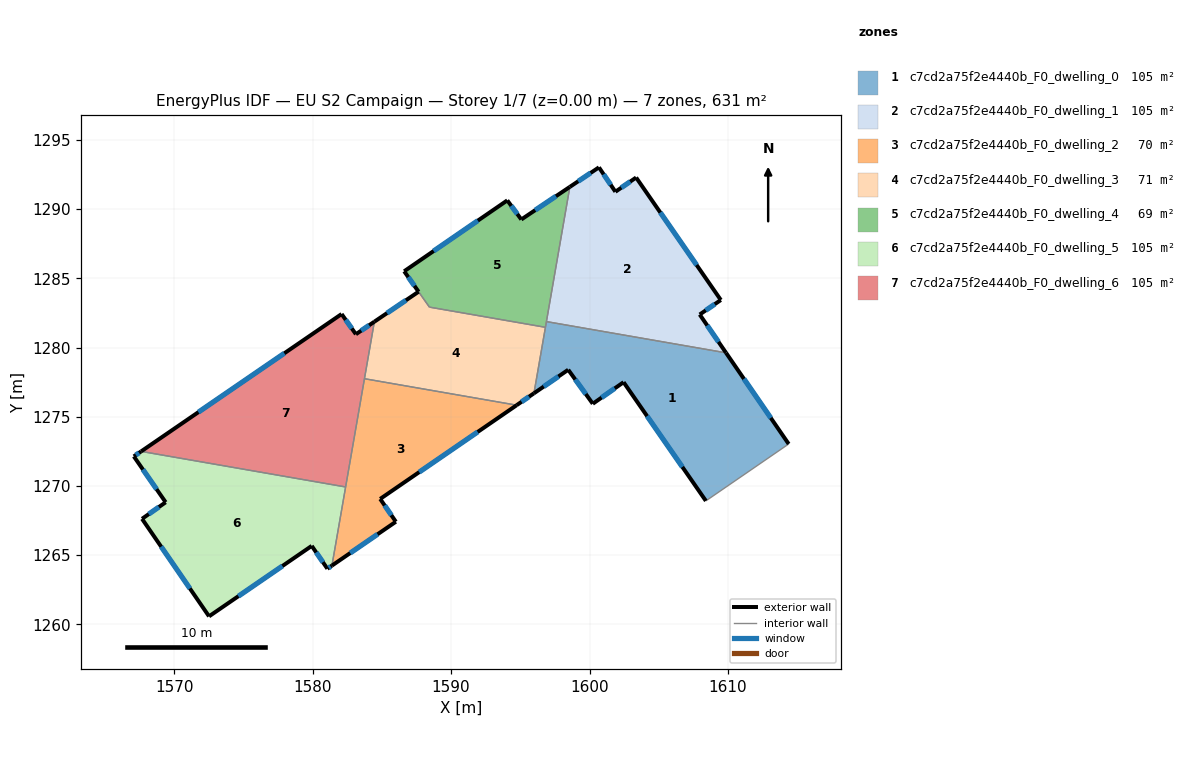
=== STOREY PLAN SPEC (per zone: floor XY polygon, exterior-wall plan segments, windows/doors) ===
zone 1: c7cd2a75f2e4440b_F0_dwelling_0  (105.2 m²)
  floor: (1609.86, 1279.62) (1614.39, 1273.03) (1608.41, 1268.92) (1602.46, 1277.49) (1600.24, 1275.94) (1598.46, 1278.39) (1595.98, 1276.69) (1596.89, 1281.87)
  exterior wall: (1600.24, 1275.94) – (1602.46, 1277.49)  [2.7 m]
    window: (1600.87, 1276.38) – (1601.82, 1277.05)  [1.5 m²]
  exterior wall: (1598.46, 1278.39) – (1600.24, 1275.94)  [3.0 m]
    window: (1598.97, 1277.69) – (1599.73, 1276.64)  [1.7 m²]
  exterior wall: (1595.98, 1276.69) – (1598.46, 1278.39)  [3.0 m]
    window: (1596.69, 1277.18) – (1597.75, 1277.91)  [1.7 m²]
  exterior wall: (1614.39, 1273.03) – (1609.86, 1279.62)  [8.0 m]
    window: (1613.10, 1274.91) – (1611.16, 1277.73)  [4.4 m²]
  exterior wall: (1602.46, 1277.49) – (1608.41, 1268.92)  [10.4 m]
    window: (1604.16, 1275.04) – (1606.71, 1271.37)  [5.7 m²]
  interior walls: 4
zone 2: c7cd2a75f2e4440b_F0_dwelling_1  (105.2 m²)
  floor: (1603.37, 1292.28) (1609.49, 1283.43) (1607.96, 1282.38) (1609.86, 1279.62) (1596.89, 1281.87) (1598.58, 1291.60) (1600.68, 1293.01) (1601.87, 1291.25)
  exterior wall: (1607.96, 1282.38) – (1609.49, 1283.43)  [1.9 m]
    window: (1608.40, 1282.68) – (1609.05, 1283.13)  [1.0 m²]
  exterior wall: (1609.86, 1279.62) – (1607.96, 1282.38)  [3.4 m]
    window: (1609.32, 1280.41) – (1608.50, 1281.59)  [1.9 m²]
  exterior wall: (1600.68, 1293.01) – (1598.58, 1291.60)  [2.5 m]
    window: (1600.08, 1292.61) – (1599.18, 1292.01)  [1.4 m²]
  exterior wall: (1601.87, 1291.25) – (1600.68, 1293.01)  [2.1 m]
    window: (1601.53, 1291.76) – (1601.02, 1292.51)  [1.2 m²]
  exterior wall: (1603.37, 1292.28) – (1601.87, 1291.25)  [1.8 m]
    window: (1602.94, 1291.99) – (1602.30, 1291.55)  [1.0 m²]
  exterior wall: (1609.49, 1283.43) – (1603.37, 1292.28)  [10.8 m]
    window: (1607.74, 1285.96) – (1605.11, 1289.75)  [5.9 m²]
  interior walls: 2
zone 3: c7cd2a75f2e4440b_F0_dwelling_2  (70.1 m²)
  floor: (1594.73, 1275.83) (1584.88, 1269.06) (1586.01, 1267.41) (1581.39, 1264.24) (1583.74, 1277.75)
  exterior wall: (1584.88, 1269.06) – (1594.73, 1275.83)  [12.0 m]
    window: (1587.69, 1271.00) – (1591.92, 1273.90)  [6.6 m²]
  exterior wall: (1586.01, 1267.41) – (1584.88, 1269.06)  [2.0 m]
    window: (1585.68, 1267.88) – (1585.20, 1268.59)  [1.1 m²]
  exterior wall: (1581.39, 1264.24) – (1586.01, 1267.41)  [5.6 m]
    window: (1582.71, 1265.15) – (1584.69, 1266.51)  [3.1 m²]
  interior walls: 3
zone 4: c7cd2a75f2e4440b_F0_dwelling_3  (71.1 m²)
  floor: (1596.81, 1281.46) (1595.98, 1276.69) (1594.73, 1275.83) (1583.74, 1277.75) (1584.46, 1281.87) (1587.65, 1284.03) (1588.43, 1282.92)
  exterior wall: (1587.65, 1284.03) – (1584.46, 1281.87)  [3.9 m]
    window: (1586.74, 1283.41) – (1585.37, 1282.48)  [2.1 m²]
  exterior wall: (1594.73, 1275.83) – (1595.98, 1276.69)  [1.5 m]
    window: (1595.09, 1276.08) – (1595.63, 1276.45)  [0.8 m²]
  interior walls: 5
zone 5: c7cd2a75f2e4440b_F0_dwelling_4  (69.2 m²)
  floor: (1598.58, 1291.60) (1596.81, 1281.46) (1588.44, 1282.92) (1586.61, 1285.51) (1594.06, 1290.63) (1595.07, 1289.25)
  exterior wall: (1594.06, 1290.63) – (1586.61, 1285.51)  [9.0 m]
    window: (1591.93, 1289.17) – (1588.74, 1286.97)  [5.0 m²]
  exterior wall: (1595.07, 1289.25) – (1594.06, 1290.63)  [1.7 m]
    window: (1594.78, 1289.64) – (1594.35, 1290.24)  [0.9 m²]
  exterior wall: (1598.58, 1291.60) – (1595.07, 1289.25)  [4.2 m]
    window: (1597.58, 1290.93) – (1596.07, 1289.92)  [2.3 m²]
  exterior wall: (1586.61, 1285.51) – (1587.65, 1284.03)  [1.8 m]
    window: (1586.91, 1285.09) – (1587.35, 1284.45)  [1.0 m²]
  interior walls: 4
zone 6: c7cd2a75f2e4440b_F0_dwelling_5  (105.2 m²)
  floor: (1582.38, 1269.92) (1581.39, 1264.24) (1581.06, 1264.02) (1579.93, 1265.67) (1572.51, 1260.58) (1567.67, 1267.62) (1569.38, 1268.82) (1567.08, 1272.13) (1567.60, 1272.49)
  exterior wall: (1572.51, 1260.58) – (1579.93, 1265.67)  [9.0 m]
    window: (1574.63, 1262.03) – (1577.81, 1264.21)  [5.0 m²]
  exterior wall: (1567.67, 1267.62) – (1572.51, 1260.58)  [8.5 m]
    window: (1569.05, 1265.61) – (1571.13, 1262.59)  [4.7 m²]
  exterior wall: (1569.38, 1268.82) – (1567.67, 1267.62)  [2.1 m]
    window: (1568.89, 1268.48) – (1568.16, 1267.96)  [1.1 m²]
  exterior wall: (1567.08, 1272.13) – (1569.38, 1268.82)  [4.0 m]
    window: (1567.73, 1271.19) – (1568.72, 1269.77)  [2.2 m²]
  exterior wall: (1567.60, 1272.49) – (1567.08, 1272.13)  [0.6 m]
    window: (1567.45, 1272.39) – (1567.23, 1272.24)  [0.4 m²]
  exterior wall: (1581.06, 1264.02) – (1581.39, 1264.24)  [0.4 m]
    window: (1581.15, 1264.08) – (1581.30, 1264.18)  [0.2 m²]
  exterior wall: (1579.93, 1265.67) – (1581.06, 1264.02)  [2.0 m]
    window: (1580.25, 1265.20) – (1580.74, 1264.49)  [1.1 m²]
  interior walls: 2
zone 7: c7cd2a75f2e4440b_F0_dwelling_6  (105.2 m²)
  floor: (1584.46, 1281.87) (1582.38, 1269.92) (1567.60, 1272.49) (1582.09, 1282.42) (1583.12, 1280.96)
  exterior wall: (1582.09, 1282.42) – (1567.60, 1272.49)  [17.6 m]
    window: (1577.95, 1279.58) – (1571.74, 1275.33)  [9.7 m²]
  exterior wall: (1583.12, 1280.96) – (1582.09, 1282.42)  [1.8 m]
    window: (1582.83, 1281.38) – (1582.38, 1282.00)  [1.0 m²]
  exterior wall: (1584.46, 1281.87) – (1583.12, 1280.96)  [1.6 m]
    window: (1584.07, 1281.61) – (1583.50, 1281.22)  [0.9 m²]
  interior walls: 3

=== DERIVED (storey summary) ===
Building: EU S2 Campaign
Storey: 1 of 7  (floor level z = 0.00 m)
Storey gross floor area: 631.2 m²
Zones on this storey: 7
  - c7cd2a75f2e4440b_F0_dwelling_0: floor 105.2 m²; exterior wall 27.2 m (81.5 m²); 5 window(s) 15.0 m²; WWR 18.4%
  - c7cd2a75f2e4440b_F0_dwelling_1: floor 105.2 m²; exterior wall 22.4 m (67.3 m²); 6 window(s) 12.4 m²; WWR 18.4%
  - c7cd2a75f2e4440b_F0_dwelling_2: floor 70.1 m²; exterior wall 19.6 m (58.7 m²); 3 window(s) 10.8 m²; WWR 18.4%
  - c7cd2a75f2e4440b_F0_dwelling_3: floor 71.1 m²; exterior wall 5.4 m (16.1 m²); 2 window(s) 3.0 m²; WWR 18.4%
  - c7cd2a75f2e4440b_F0_dwelling_4: floor 69.2 m²; exterior wall 16.8 m (50.4 m²); 4 window(s) 9.2 m²; WWR 18.4%
  - c7cd2a75f2e4440b_F0_dwelling_5: floor 105.2 m²; exterior wall 26.7 m (80.1 m²); 7 window(s) 14.7 m²; WWR 18.4%
  - c7cd2a75f2e4440b_F0_dwelling_6: floor 105.2 m²; exterior wall 21.0 m (62.9 m²); 3 window(s) 11.5 m²; WWR 18.4%
Zone adjacency (shared interzone walls):
  - c7cd2a75f2e4440b_F0_dwelling_0 ↔ c7cd2a75f2e4440b_F0_dwelling_1
  - c7cd2a75f2e4440b_F0_dwelling_0 ↔ c7cd2a75f2e4440b_F0_dwelling_3
  - c7cd2a75f2e4440b_F0_dwelling_0 ↔ c7cd2a75f2e4440b_F0_dwelling_4
  - c7cd2a75f2e4440b_F0_dwelling_1 ↔ c7cd2a75f2e4440b_F0_dwelling_4
  - c7cd2a75f2e4440b_F0_dwelling_2 ↔ c7cd2a75f2e4440b_F0_dwelling_3
  - c7cd2a75f2e4440b_F0_dwelling_2 ↔ c7cd2a75f2e4440b_F0_dwelling_5
  - c7cd2a75f2e4440b_F0_dwelling_2 ↔ c7cd2a75f2e4440b_F0_dwelling_6
  - c7cd2a75f2e4440b_F0_dwelling_3 ↔ c7cd2a75f2e4440b_F0_dwelling_4
  - c7cd2a75f2e4440b_F0_dwelling_3 ↔ c7cd2a75f2e4440b_F0_dwelling_6
  - c7cd2a75f2e4440b_F0_dwelling_5 ↔ c7cd2a75f2e4440b_F0_dwelling_6